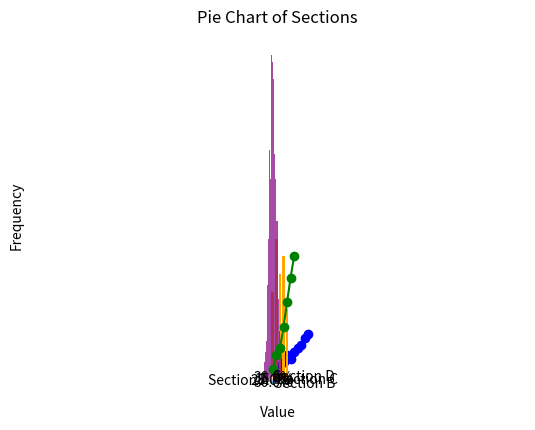

Here is the Python script that generated this plot:
import matplotlib.pyplot as plt
import numpy as np
# 1. . Create a scatter plot using Matplotlib to visualize the relationship between two arrays, x and y for the given data
x = [1, 2, 3, 4, 5, 6, 7, 8, 9, 10]
y = [2, 4, 5, 7, 6, 8, 9, 10, 12, 13]
plt.scatter(x, y, color = 'blue', marker = 'o')
plt.title('Scatter Plot of x vs y')
plt.xlabel('X values')
plt.ylabel('y Values')
plt.grid(True)
plt.show()

# 2. Generate a line plot to visualize the trend of values for the given data.
data = np.array([3, 7, 9, 15, 22, 29, 35])
x1 = np.arange(len(data))

plt.plot(x1, data, color = 'green', marker = 'o')
plt.title('Line Plot of Data')
plt.xlabel('Index')
plt.ylabel('Values')
plt.grid(True)
plt.show()

# 3. Display a bar chart to represent the frequency of each item in the given array categories
categories = ['A', 'B', 'C', 'D', 'E']
values = [25, 40, 30, 35, 20]

plt.bar(categories, values, color = 'orange')
plt.title('Bar Chart of Categories')
plt.xlabel('Categories')
plt.ylabel('Frequency') 
plt.show()

# 4.Create a histogram to visualize the distribution of values in the array data.
data1 = np.random.normal(0, 1, 1000)
plt.hist(data1, bins = 30, color = 'purple', alpha = 0.7)
plt.title('Histogram of Data')
plt.xlabel('Value')
plt.ylabel('Frequency')
plt.show()

# 5. how a pie chart to represent the percentage distribution of different sections in the array `sections`.
sections = ['Section A', 'Section B', 'Section C', 'Section D']
sizes = [25, 30, 15, 30]
plt.pie(sizes, labeldistance=1.1, labels = sections, autopct='%1.1f%%', startangle=140, colors=['#ff9999','#66b3ff','#99ff99','#ffcc99'])
plt.axis('equal')  
plt.title('Pie Chart of Sections')
plt.show()
